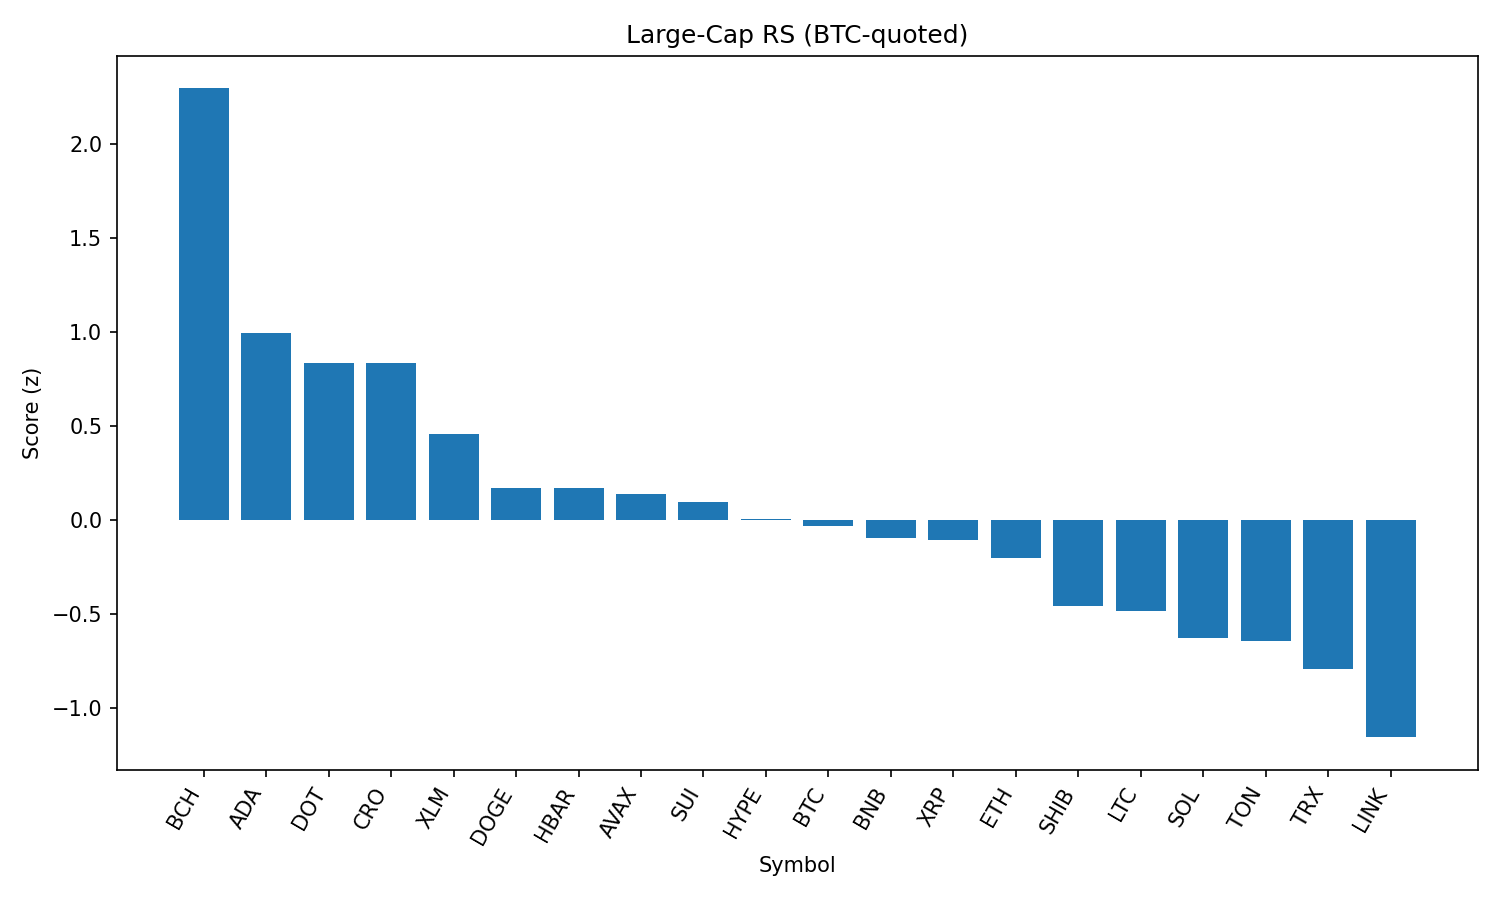

The data file committed next to this chart (first rows):
rank, name, symbol, price_btc, price_usd, pct_1h_btc, pct_24h_btc, pct_7d_btc, market_cap_rank, market_cap_usd, volume_usd, score
1, Bitcoin Cash, BCH, 0.005544, 616, 0.5705, 4.114, 12.87, 19, 12276464923, 612853276, 2.297
2, Cardano, ADA, 7.51e-06, 0.8344, 0.3545, 2.292, -1.438, 11, 30456972910, 1425533956, 0.9978
3, Polkadot, DOT, 3.486e-05, 3.87, 0.1996, 2.587, 0.5101, 35, 5891501923, 241298478, 0.8386
4, Cronos, CRO, 2.45e-06, 0.2726, 0.2367, 2.84, -2.848, 26, 9193478732, 168064625, 0.8376
5, Stellar, XLM, 3.25e-06, 0.361, 0.1099, 1.939, -1.647, 22, 11451566468, 202384380, 0.4585
6, Dogecoin, DOGE, 1.96e-06, 0.2179, -0.0698, 1.999, -0.7688, 9, 32865259691, 2052196111, 0.1711
7, Hedera, HBAR, 1.97e-06, 0.2188, 0.01269, 2.085, -5.408, 25, 9277659059, 189775450, 0.1701
8, Avalanche, AVAX, 0.0002197, 24.42, -0.004565, 0.8176, 1.833, 23, 10310497941, 576451126, 0.1408
9, Sui, SUI, 3.052e-05, 3.39, -0.2206, 2.619, 1.397, 20, 12100156447, 1085927334, 0.09491
10, Hyperliquid, HYPE, 0.0004264, 47.39, -0.5584, 4.701, 4.493, 16, 12832840446, 413035266, 0.006289
11, Bitcoin, BTC, 1.0, 111126, 0.0, 0.0, 0.0, 1, 2213691423468, 54250338717, -0.03206
12, BNB, BNB, 0.0077, 855.6, -0.07171, 1.165, -3.165, 5, 119056708978, 995935282, -0.09422
13, XRP, XRP, 2.538e-05, 2.82, -0.05561, 0.6976, -1.859, 4, 168150517251, 6224536524, -0.1034
14, Ethereum, ETH, 0.03887, 4319, -0.08309, 0.3568, -2.248, 2, 521494954589, 36949390724, -0.1994
15, Shiba Inu, SHIB, 1.11448e-10, 1.239e-05, -0.4131, 2.087, -0.8699, 31, 7296172893, 210708673, -0.4585
16, Litecoin, LTC, 0.001011, 112.3, -0.2778, 0.615, -0.09305, 28, 8565800967, 492556638, -0.4812
17, Solana, SOL, 0.001837, 204.1, -0.2896, 0.3318, -2.277, 6, 110476413401, 7295315666, -0.6289
18, Toncoin, TON, 2.777e-05, 3.09, -0.2035, -0.4546, -2.21, 30, 7930614220, 129201845, -0.6415
19, TRON, TRX, 2.98e-06, 0.3315, -0.1618, -1.107, -4.773, 10, 31374967668, 874893363, -0.7904
20, Chainlink, LINK, 0.0002017, 22.42, -0.4682, 0.06969, -5.775, 13, 15208626110, 1205844009, -1.155
21, Figure Heloc, FIGR_HELOC, 9.04e-06, 1.004, -0.2903, -2.812, -7.667, 18, 12297218939, 27877115, -1.49
